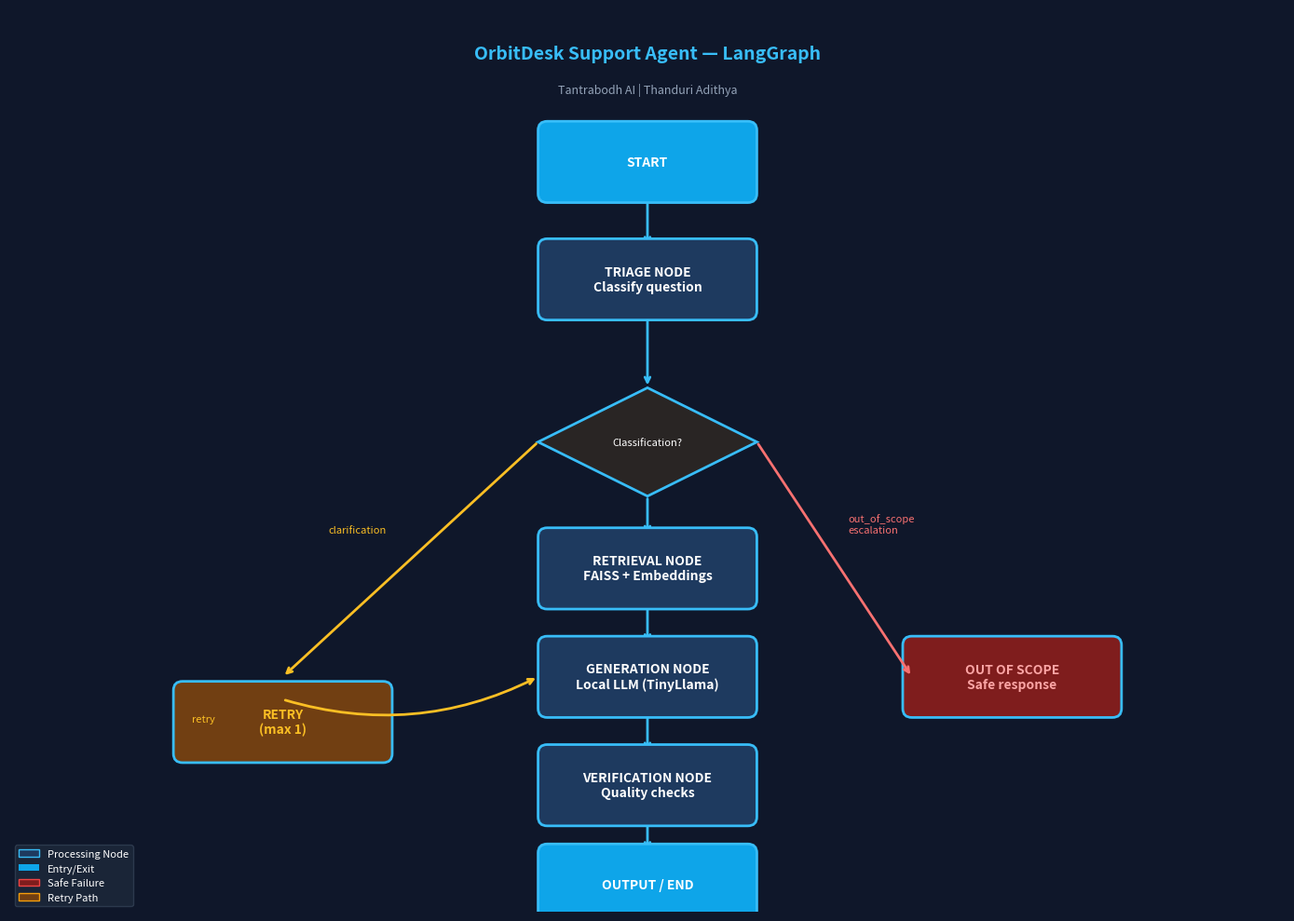

Write Python code to recreate this figure.

import matplotlib.pyplot as plt
import matplotlib.patches as mpatches
from matplotlib.patches import FancyArrowPatch
import matplotlib.patheffects as pe

def draw_graph():
    fig, ax = plt.subplots(1, 1, figsize=(14, 10))
    ax.set_xlim(0, 14)
    ax.set_ylim(0, 10)
    ax.axis('off')
    ax.set_facecolor('#0f172a')
    fig.patch.set_facecolor('#0f172a')

    def node(x, y, text, color='#1e3a5f',
             text_color='white', width=2.2,
             height=0.7):
        rect = mpatches.FancyBboxPatch(
            (x - width/2, y - height/2),
            width, height,
            boxstyle="round,pad=0.1",
            facecolor=color,
            edgecolor='#38bdf8',
            linewidth=2,
            zorder=3
        )
        ax.add_patch(rect)
        ax.text(
            x, y, text,
            ha='center', va='center',
            fontsize=10, fontweight='bold',
            color=text_color, zorder=4
        )

    def arrow(x1, y1, x2, y2,
              label='', color='#38bdf8'):
        ax.annotate(
            '',
            xy=(x2, y2), xytext=(x1, y1),
            arrowprops=dict(
                arrowstyle='->',
                color=color,
                lw=2
            ),
            zorder=2
        )
        if label:
            mx = (x1 + x2) / 2
            my = (y1 + y2) / 2
            ax.text(
                mx + 0.15, my, label,
                fontsize=8, color='#94a3b8',
                zorder=5
            )

    # Title
    ax.text(
        7, 9.5,
        'OrbitDesk Support Agent — LangGraph',
        ha='center', va='center',
        fontsize=14, fontweight='bold',
        color='#38bdf8'
    )

    ax.text(
        7, 9.1,
        'Tantrabodh AI | Thanduri Adithya',
        ha='center', va='center',
        fontsize=9, color='#94a3b8'
    )

    # START
    node(7, 8.3, 'START', '#0ea5e9')

    # TRIAGE
    node(7, 7.0,
         'TRIAGE NODE\nClassify question',
         '#1e3a5f')

    # Decision diamond
    diamond = plt.Polygon(
        [[7, 5.8], [8.2, 5.2],
         [7, 4.6], [5.8, 5.2]],
        facecolor='#292524',
        edgecolor='#38bdf8',
        linewidth=2, zorder=3
    )
    ax.add_patch(diamond)
    ax.text(
        7, 5.2,
        'Classification?',
        ha='center', va='center',
        fontsize=8, color='white', zorder=4
    )

    # RETRIEVAL
    node(7, 3.8,
         'RETRIEVAL NODE\nFAISS + Embeddings',
         '#1e3a5f')

    # GENERATION
    node(7, 2.6,
         'GENERATION NODE\nLocal LLM (TinyLlama)',
         '#1e3a5f')

    # VERIFICATION
    node(7, 1.4,
         'VERIFICATION NODE\nQuality checks',
         '#1e3a5f')

    # OUTPUT
    node(7, 0.3, 'OUTPUT / END',
         '#0ea5e9')

    # Out of scope box
    node(11, 2.6,
         'OUT OF SCOPE\nSafe response',
         '#7f1d1d', '#fca5a5')

    # Retry box
    node(3, 2.1,
         'RETRY\n(max 1)',
         '#713f12', '#fbbf24')

    # Arrows
    arrow(7, 8.0, 7, 7.35)              # start→triage
    arrow(7, 6.65, 7, 5.8)             # triage→decision
    arrow(7, 4.6, 7, 4.15)             # decision→retrieval
    arrow(7, 3.45, 7, 2.95)            # retrieval→gen
    arrow(7, 2.25, 7, 1.75)            # gen→verify
    arrow(7, 1.05, 7, 0.65)            # verify→output

    # Out of scope path
    ax.annotate('', xy=(9.9, 2.6),
                xytext=(8.2, 5.2),
                arrowprops=dict(
                    arrowstyle='->',
                    color='#f87171', lw=2))
    ax.text(9.2, 4.2, 'out_of_scope\nescalation',
            fontsize=8, color='#f87171')

    # Retry path
    ax.annotate('', xy=(3, 2.6),
                xytext=(5.8, 5.2),
                arrowprops=dict(
                    arrowstyle='->',
                    color='#fbbf24', lw=2))
    ax.text(3.5, 4.2, 'clarification',
            fontsize=8, color='#fbbf24')

    ax.annotate('', xy=(5.8, 2.6),
                xytext=(3, 2.35),
                arrowprops=dict(
                    arrowstyle='->',
                    color='#fbbf24', lw=2,
                    connectionstyle='arc3,rad=0.2'))
    ax.text(2.0, 2.1, 'retry',
            fontsize=8, color='#fbbf24')

    # Legend
    legend_items = [
        mpatches.Patch(
            facecolor='#1e3a5f',
            edgecolor='#38bdf8',
            label='Processing Node'),
        mpatches.Patch(
            facecolor='#0ea5e9',
            label='Entry/Exit'),
        mpatches.Patch(
            facecolor='#7f1d1d',
            edgecolor='#ef4444',
            label='Safe Failure'),
        mpatches.Patch(
            facecolor='#713f12',
            edgecolor='#f59e0b',
            label='Retry Path'),
    ]
    ax.legend(
        handles=legend_items,
        loc='lower left',
        facecolor='#1e293b',
        edgecolor='#334155',
        labelcolor='white',
        fontsize=8
    )

    plt.tight_layout()
    plt.savefig(
        'graph_diagram.png',
        dpi=150,
        bbox_inches='tight',
        facecolor='#0f172a'
    )
    print("✅ Graph diagram saved: graph_diagram.png")

if __name__ == "__main__":
    draw_graph()
